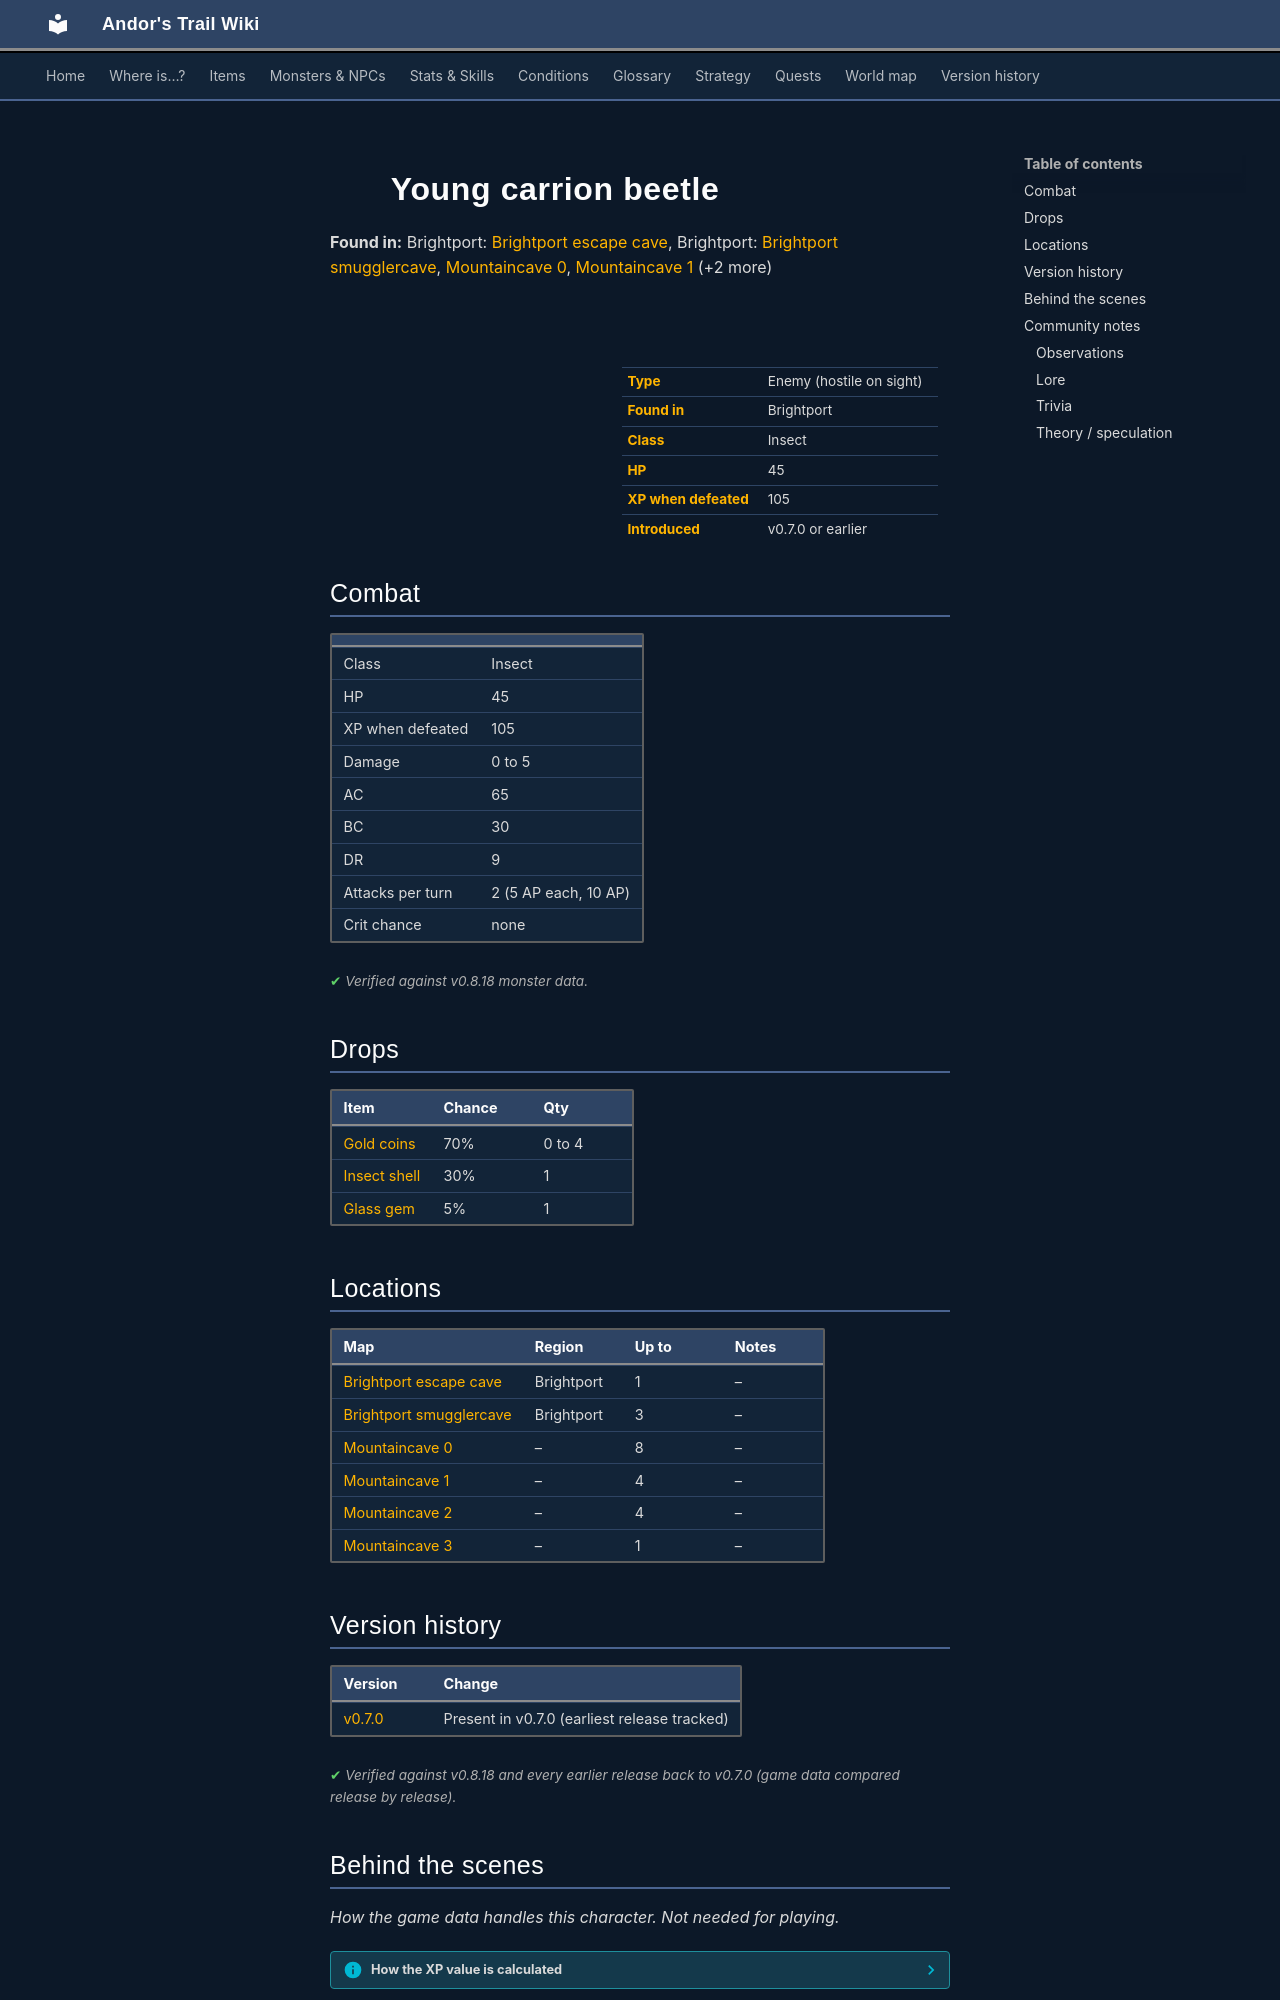

repository: asdfghjkl628/Andor-s-Trail-Wikiiii · page: monsters/cbeetle_1/index.html · generator: mkdocs

---
description: "Young carrion beetle is an enemy in Andor's Trail (insect) with 45 HP, worth 105 XP, found in Brightport. Drops: Gold coins, Insect shell, Glass gem."
---

# ![](../assets/icons/monsters/monsters_rltiles2_63.png){ .sprite } Young carrion beetle

**Found in:** Brightport: [Brightport escape cave](../maps/brightport_escape_cave.md), Brightport: [Brightport smugglercave](../maps/brightport_smugglercave.md), [Mountaincave 0](../maps/mountaincave0.md), [Mountaincave 1](../maps/mountaincave1.md) (+2 more)

<div class="infobox" markdown>

<p class="ib-img"><img class="sprite" src="../../assets/icons/monsters/monsters_rltiles2_63.png" alt=""></p>

| | |
|---|---|
| **Type** | Enemy (hostile on sight) |
| **Found in** | Brightport |
| **Class** | Insect |
| **HP** | 45 |
| **XP when defeated** | 105 |
| **Introduced** | v0.7.0 or earlier |

</div>

## Combat

| | |
|---|---|
| Class | Insect |
| HP | 45 |
| XP when defeated | 105 |
| Damage | 0 to 5 |
| AC | 65 |
| BC | 30 |
| DR | 9 |
| Attacks per turn | 2 (5 AP each, 10 AP) |
| Crit chance | none |


<p class="verified">Verified against v0.8.18 monster data.</p>

## Drops

| Item | Chance | Qty |
|---|---|---|
| [Gold coins](../items/gold.md) | 70% | 0 to 4 |
| [Insect shell](../items/shell.md) | 30% | 1 |
| [Glass gem](../items/gem1.md) | 5% | 1 |

## Locations

| Map | Region | Up to | Notes |
|---|---|---|---|
| [Brightport escape cave](../maps/brightport_escape_cave.md) | Brightport | 1 | – |
| [Brightport smugglercave](../maps/brightport_smugglercave.md) | Brightport | 3 | – |
| [Mountaincave 0](../maps/mountaincave0.md) | – | 8 | – |
| [Mountaincave 1](../maps/mountaincave1.md) | – | 4 | – |
| [Mountaincave 2](../maps/mountaincave2.md) | – | 4 | – |
| [Mountaincave 3](../maps/mountaincave3.md) | – | 1 | – |


## Version history

| Version | Change |
|---|---|
| [v0.7.0](../versions/0.7.0.md) | Present in v0.7.0 (earliest release tracked) |

<p class="verified">Verified against v0.8.18 and every earlier release back to v0.7.0 (game data compared release by release).</p>


## Behind the scenes

*How the game data handles this character. Not needed for playing.*

??? info "How the XP value is calculated"

    The game computes each enemy's experience value when it loads the data (`MonsterTypeParser.java`):

    XP = ⌈(attacks per turn × attack chance × average damage × (1 + critical skill × critical multiplier) × 3 + HP × (1 + block chance) + 9 × damage resistance) × 0.7⌉

    Percentages are used as fractions (e.g. 60% = 0.6). Enemies whose attacks inflict a condition are worth 50 XP more. The More Exp skill adds a percentage on top.

??? info "Technical information"

    | | |
    |---|---|
    | Entry ID | `cbeetle_1` |
    | Type (wiki) | Enemy |
    | Spawn group | `scaradon_1` |
    | Loot table | `scaradon` |
    | Conversation | – |
    | Faction | – |
    | Movement | – |
    | Icon | `monsters_rltiles2:63` |
    | Defined in | `res/raw/monsterlist_v0611_monsters1.json` |

    Raw data:

    ```json
    {
     "id": "cbeetle_1",
     "name": "Young carrion beetle",
     "iconID": "monsters_rltiles2:63",
     "maxHP": 45,
     "maxAP": 10,
     "moveCost": 5,
     "monsterClass": "insect",
     "attackDamage": {
      "min": 0,
      "max": 5
     },
     "spawnGroup": "scaradon_1",
     "droplistID": "scaradon",
     "attackCost": 5,
     "attackChance": 65,
     "blockChance": 30,
     "damageResistance": 9
    }
    ```


## Community notes

<small>Written by players, not generated from game data. **Observations**: what players notice in-game · **Lore**: the in-world story · **Trivia**: real-world facts, references, development history · **Theory / speculation**: unconfirmed ideas; may just be unfinished content</small>

### Observations

*No notes yet. Contributions are welcome: [add a note](https://github.com/asdfghjkl628/Andor-s-Trail-Wikiiii/new/main/notes/monsters?filename=cbeetle_1.md&value=%23%23%20Observations%0A%0A%3C%21--%20what%20players%20notice%20in-game%20--%3E%0A%0A%23%23%20Lore%0A%0A%3C%21--%20the%20in-world%20story%20--%3E%0A%0A%23%23%20Trivia%0A%0A%3C%21--%20real-world%20facts%2C%20references%2C%20development%20history%20--%3E%0A%0A%23%23%20Theory%20/%20speculation%0A%0A%3C%21--%20unconfirmed%20ideas%3B%20may%20just%20be%20unfinished%20content%20--%3E%0A).*
